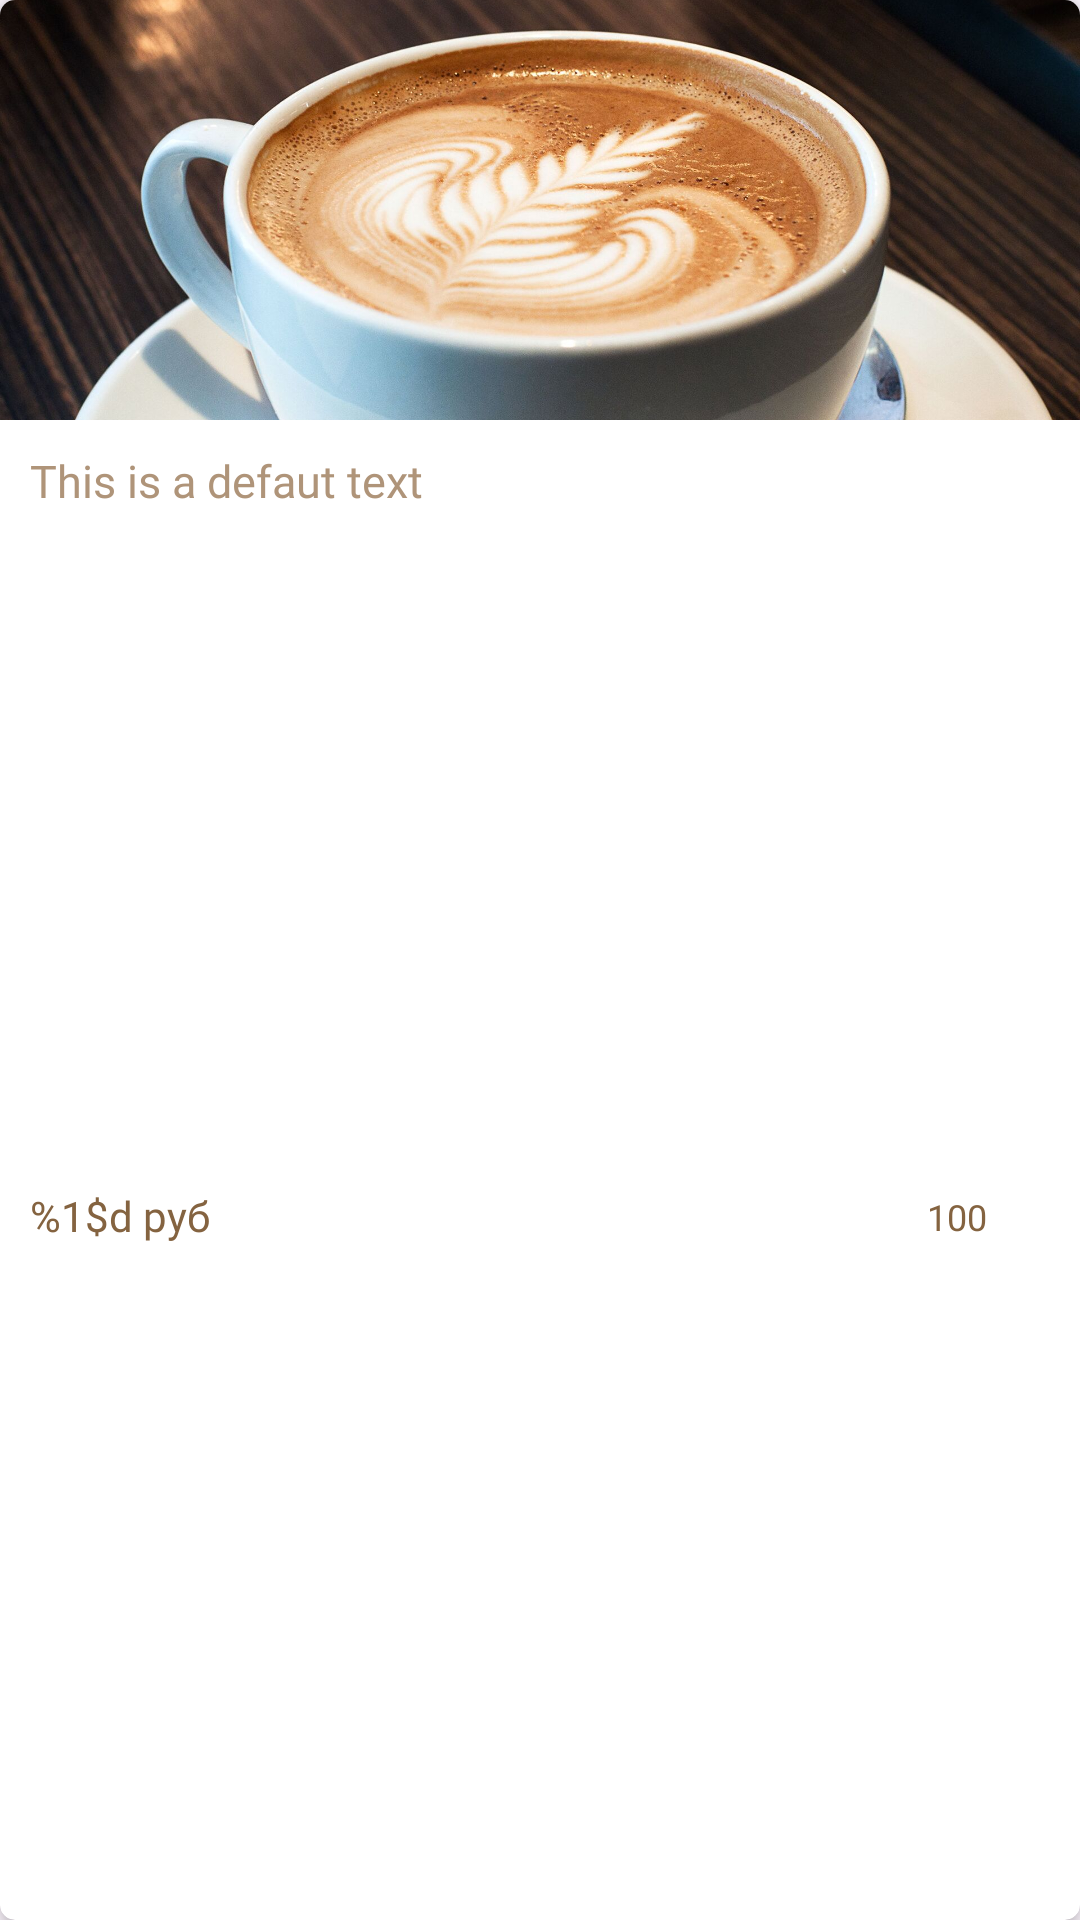

Android layout source for this screen:
<!-- AndroidManifest.xml: application theme Theme.GetCoffee -->
<!-- res/layout/menu_item.xml -->
<?xml version="1.0" encoding="utf-8"?>
<androidx.cardview.widget.CardView xmlns:android="http://schemas.android.com/apk/res/android"
    xmlns:app="http://schemas.android.com/apk/res-auto"
    xmlns:tools="http://schemas.android.com/tools"
    android:layout_width="match_parent"
    android:layout_height="wrap_content"
    android:layout_marginHorizontal="8dp"
    android:layout_marginBottom="14dp"
    android:backgroundTint="@color/white"
    app:cardCornerRadius="5dp"
    app:cardElevation="4dp">

    <androidx.constraintlayout.widget.ConstraintLayout
        android:layout_width="match_parent"
        android:layout_height="match_parent"
        android:orientation="vertical">

        <ImageView
            android:src="@drawable/coffee"
            android:id="@+id/iv_coffee"
            android:scaleType="centerCrop"
            android:layout_width="0dp"
            android:layout_height="140dp"
            android:contentDescription="@string/description_goods"
            app:layout_constraintEnd_toEndOf="parent"
            app:layout_constraintStart_toStartOf="parent"
            app:layout_constraintTop_toTopOf="parent" />

        <TextView
            android:id="@+id/tv_product_name"
            android:layout_width="wrap_content"
            android:layout_height="wrap_content"
            android:layout_marginStart="10dp"
            android:layout_marginTop="10dp"
            android:fontFamily="@font/sf_ui_medium"
            android:text="@string/default_text"
            android:textColor="@color/brown_text"
            android:textSize="@dimen/regular_text_size"
            app:layout_constraintStart_toStartOf="parent"
            app:layout_constraintTop_toBottomOf="@id/iv_coffee" />

        <TextView
            android:id="@+id/tv_product_price"
            android:layout_width="0dp"
            android:layout_height="wrap_content"
            android:layout_marginTop="10dp"
            android:layout_marginBottom="10dp"
            android:fontFamily="@font/sf_ui_bold"
            android:maxLines="1"
            android:text="@string/price"
            android:ellipsize="end"
            android:textColor="@color/brown"
            android:textSize="14sp"
            app:layout_constraintBottom_toBottomOf="parent"
            app:layout_constraintEnd_toStartOf="@+id/btn_remove_product"
            app:layout_constraintHorizontal_bias="0"
            app:layout_constraintStart_toStartOf="@id/tv_product_name"
            app:layout_constraintTop_toBottomOf="@id/tv_product_name" />

        <ImageButton
            android:id="@+id/btn_add_product"
            android:layout_width="wrap_content"
            android:layout_height="wrap_content"
            android:layout_marginEnd="5dp"
            android:background="?android:attr/selectableItemBackgroundBorderless"
            android:contentDescription="@string/description_add_button"
            android:padding="6dp"
            android:src="@drawable/ic_add"
            app:layout_constraintBottom_toBottomOf="@+id/tv_product_price"
            app:layout_constraintEnd_toEndOf="parent"
            app:layout_constraintTop_toTopOf="@+id/tv_product_price" />


        <TextView
            android:id="@+id/tv_product_count"
            android:layout_width="wrap_content"
            android:layout_height="wrap_content"
            android:fontFamily="@font/sf_ui_regular"
            android:text="100"
            android:layout_marginEnd="14dp"
            android:textColor="@color/brown"
            android:textSize="12sp"
            app:layout_constraintBottom_toBottomOf="@id/btn_add_product"
            app:layout_constraintEnd_toStartOf="@+id/btn_add_product"
            app:layout_constraintTop_toTopOf="@id/btn_add_product" />

        <ImageButton
            android:id="@+id/btn_remove_product"
            android:layout_width="wrap_content"
            android:layout_height="wrap_content"
            android:layout_marginEnd="12dp"
            android:background="?android:attr/selectableItemBackgroundBorderless"
            android:contentDescription="@string/description_remove_button"
            android:padding="6dp"
            android:src="@drawable/ic_remove"
            app:layout_constraintBottom_toBottomOf="@+id/btn_add_product"
            app:layout_constraintEnd_toStartOf="@id/tv_product_count"
            app:layout_constraintTop_toTopOf="@+id/btn_add_product" />


    </androidx.constraintlayout.widget.ConstraintLayout>
</androidx.cardview.widget.CardView>
<!-- resources referenced by this layout -->
<resources>
  <color name="brown">#846340</color>
  <color name="brown_text">#AF9479</color>
  <color name="white">#FFFFFFFF</color>
  <dimen name="regular_text_size">15sp</dimen>
  <!-- drawable coffee: jpg bitmap (drawable, 255741 bytes) -->
  <string name="default_text">This is a defaut text</string>
  <string name="description_add_button">Это кнопка добавить</string>
  <string name="description_goods">Это изображение товара</string>
  <string name="description_remove_button">Это кнопка убрать</string>
  <string name="price">%1$d руб</string>
  <style name="Theme.GetCoffee" parent="Base.Theme.GetCoffee" />
  <style name="Base.Theme.GetCoffee" parent="Theme.Material3.DayNight.NoActionBar">
          
          
      </style>
</resources>
